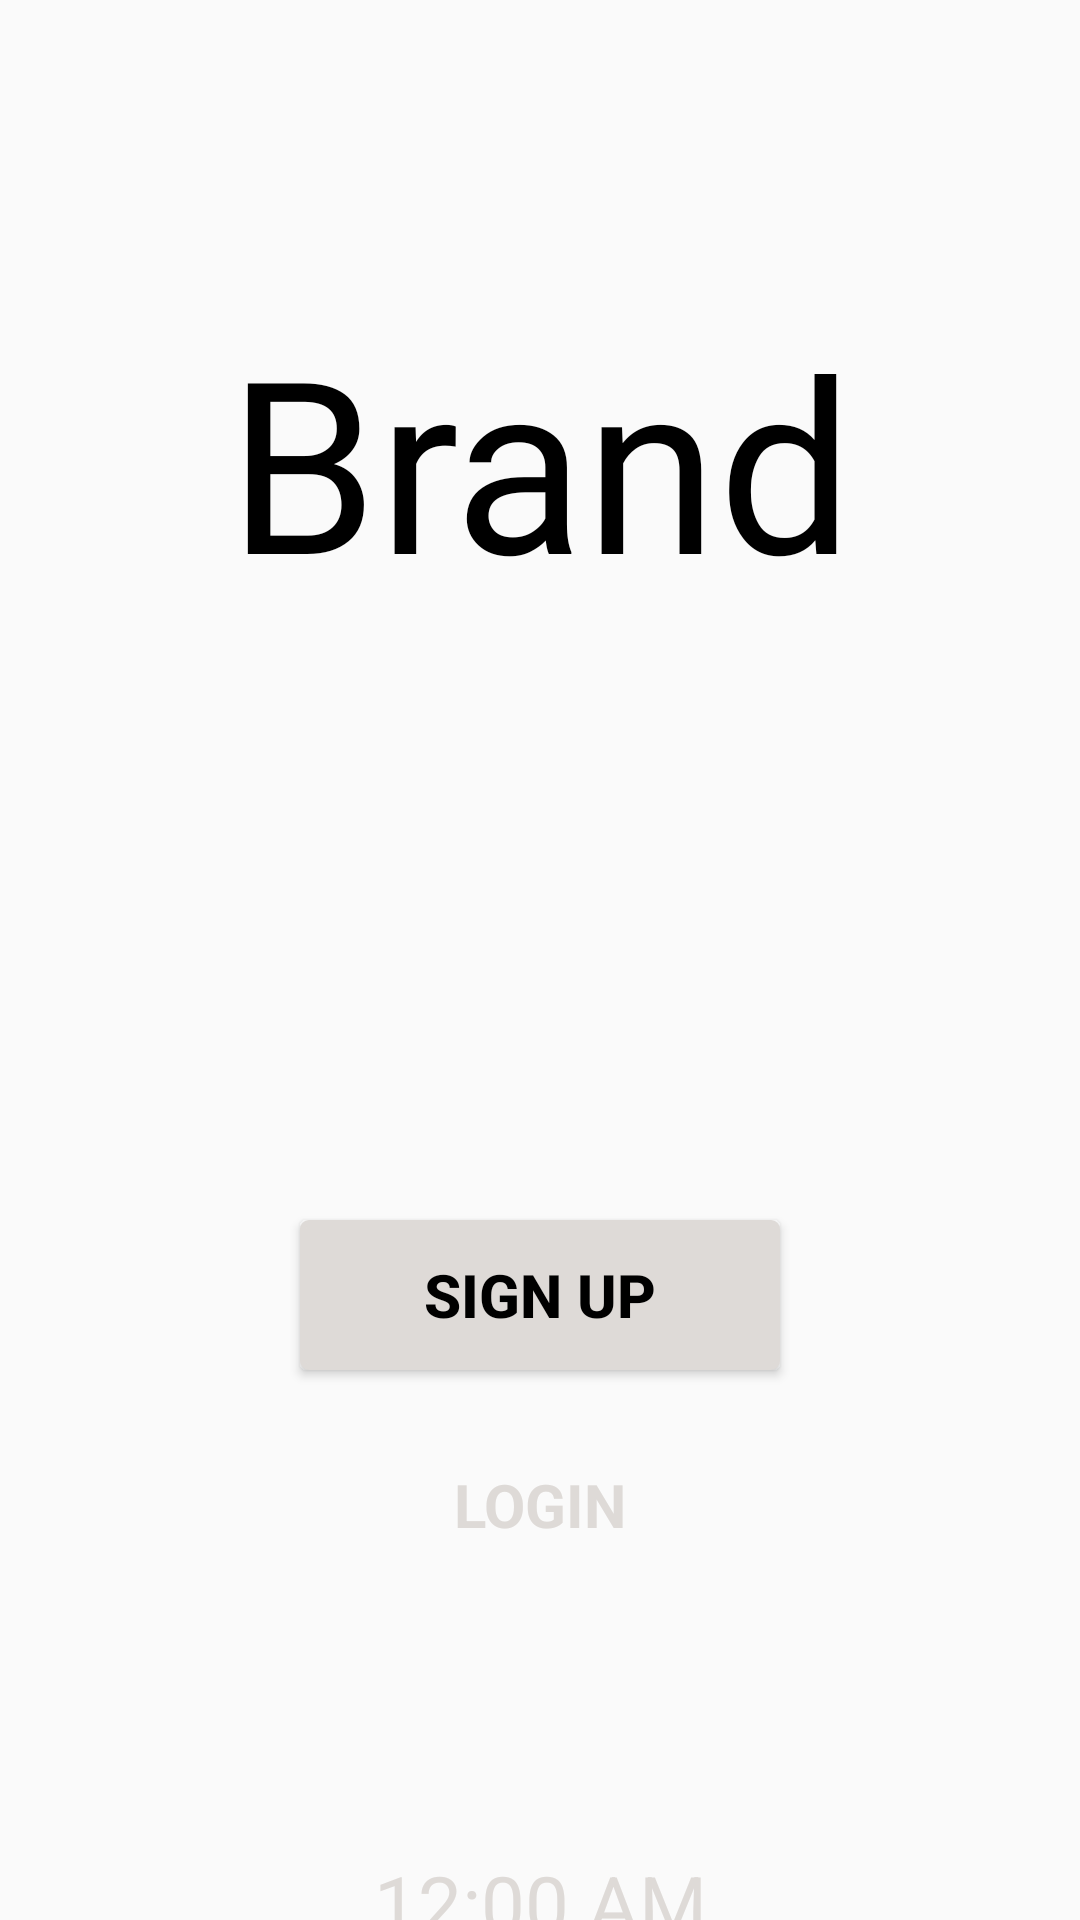

Android layout source for this screen:
<!-- AndroidManifest.xml: application theme Theme.UIPractice -->
<!-- res/layout/activity_main.xml -->
<?xml version="1.0" encoding="utf-8"?>
<LinearLayout xmlns:android="http://schemas.android.com/apk/res/android"
    xmlns:app="http://schemas.android.com/apk/res-auto"
    xmlns:tools="http://schemas.android.com/tools"
    android:layout_width="match_parent"
    android:layout_height="match_parent"
    tools:context=".MainActivity"
    android:orientation="vertical"
    android:background="@drawable/background2">



    <TextView
        android:id="@+id/brand_name"
        android:layout_width="match_parent"
        android:layout_height="wrap_content"
        android:layout_marginTop="100dp"
        android:textSize="80sp"
        android:textAlignment="center"
        android:fontFamily="@font/pacifico"
        android:textColor="@color/black"
        android:text="@string/brand_name"/>

    <Button
        android:id="@+id/sign_up"
        android:text="@string/sign_up"
        android:textSize="20sp"
        android:textStyle="bold"
        android:textColor="@color/black"
        android:layout_width="match_parent"
        android:layout_height="50dp"
        android:layout_marginTop="200dp"
        android:layout_marginHorizontal="100dp"
        android:background="@drawable/white_background"/>

    <Button
        android:id="@+id/login"
        android:text="@string/login"
        android:textSize="20sp"
        android:textStyle="bold"
        android:textColor="@color/sky_color"
        android:layout_width="match_parent"
        android:layout_marginHorizontal="100dp"
        android:layout_marginTop="20dp"
        android:layout_height="50dp"
        style="@style/Widget.MaterialComponents.Button.OutlinedButton"/>

    <TextClock
        android:id="@+id/clock"
        android:layout_width="match_parent"
        android:layout_height="wrap_content"
        android:textColor="@color/sky_color"
        android:textAlignment="center"
        android:layout_marginTop="90dp"
        android:textSize="26sp"/>

    <TextView
        android:id="@+id/text_view_date"
        android:layout_width="match_parent"
        android:layout_height="wrap_content"
        android:textColor="@color/sky_color"
        android:textAlignment="center"
        android:textSize="16sp"/>



</LinearLayout>
<!-- resources referenced by this layout -->
<resources>
  <color name="black">#FF000000</color>
  <color name="sky_color">#DEDAD7</color>
  <!-- drawable white_background (drawable) -->
  <?xml version="1.0" encoding="utf-8"?>
  <selector xmlns:android="http://schemas.android.com/apk/res/android">
      <item>
          <shape android:shape="rectangle">
              
              <solid android:color="@color/sky_color" />
              
              <stroke android:width="2dp" android:color="@color/sky_color" />
              
              <corners android:radius="2dp" />
          </shape>
      </item>
  </selector>
  <string name="brand_name">Brand</string>
  <string name="login">LOGIN</string>
  <string name="sign_up">SIGN UP</string>
  <style name="Theme.UIPractice" parent="Theme.AppCompat.DayNight.NoActionBar">
          
          <item name="colorPrimary">@color/sky_color</item>
          <item name="colorPrimaryVariant">@color/purple_700</item>
          <item name="colorOnPrimary">@color/white</item>
          
          <item name="colorSecondary">@color/teal_200</item>
          <item name="colorSecondaryVariant">@color/teal_700</item>
          <item name="colorOnSecondary">@color/sky_color</item>
          
          <item name="android:statusBarColor" tools:targetApi="l">?attr/colorPrimaryVariant</item>
          
      </style>
  <color name="purple_700">#FF3700B3</color>
  <color name="white">#FFFFFFFF</color>
  <color name="teal_200">#FF03DAC5</color>
  <color name="teal_700">#FF018786</color>
</resources>
